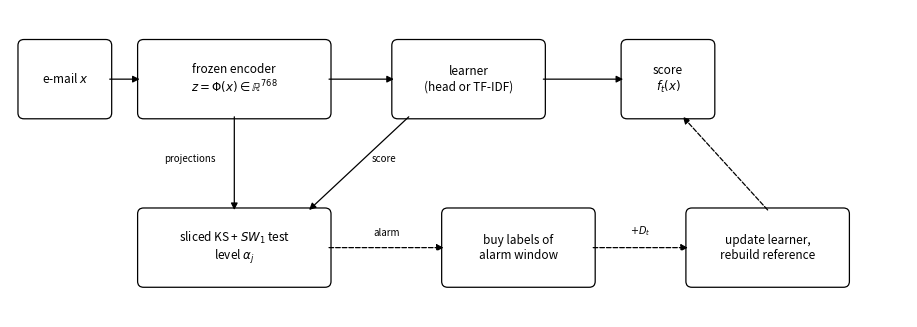

Python code for this plot: (Note: this script raises an exception after producing the figure.)
"""Matplotlib rendering of the TikZ architecture figure (Fig. 1) for the Word build."""
import matplotlib
matplotlib.use("Agg")
import matplotlib.pyplot as plt
from matplotlib.patches import FancyBboxPatch

fig, ax = plt.subplots(figsize=(9, 3.1), dpi=300)
ax.set_xlim(0, 9); ax.set_ylim(0, 3.1); ax.axis("off")
B = {"x": (0.55, 2.4, "e-mail $x$"), "enc": (2.25, 2.4, "frozen encoder\n$z=\\Phi(x)\\in\\mathbb{R}^{768}$"),
     "h": (4.6, 2.4, "learner\n(head or TF-IDF)"), "s": (6.6, 2.4, "score\n$f_t(x)$"),
     "t": (2.25, 0.7, "sliced KS + $SW_1$ test\nlevel $\\alpha_j$"), "p": (5.1, 0.7, "buy labels of\nalarm window"),
     "u": (7.6, 0.7, "update learner,\nrebuild reference")}
W = {"x": 0.9, "enc": 1.9, "h": 1.5, "s": 0.9, "t": 1.9, "p": 1.5, "u": 1.6}
for k, (x, y, s) in B.items():
    w = W[k]
    ax.add_patch(FancyBboxPatch((x - w / 2, y - 0.38), w, 0.76, boxstyle="round,pad=0.02,rounding_size=0.06", fc="white", ec="black", lw=0.9))
    ax.text(x, y, s, ha="center", va="center", fontsize=8.5)
def arr(a, b, dashed=False, label=None, lx=0, ly=0.1):
    ax.annotate("", xy=b, xytext=a, arrowprops=dict(arrowstyle="-|>", lw=0.9, ls="--" if dashed else "-", color="black", shrinkA=0, shrinkB=0))
    if label:
        ax.text((a[0] + b[0]) / 2 + lx, (a[1] + b[1]) / 2 + ly, label, fontsize=7, ha="center", va="bottom")
arr((1.0, 2.4), (1.3, 2.4)); arr((3.2, 2.4), (3.85, 2.4)); arr((5.35, 2.4), (6.15, 2.4))
arr((2.25, 2.02), (2.25, 1.08), label="projections", lx=-0.45, ly=0)
arr((4.0, 2.02), (3.0, 1.08), label="score", lx=0.25, ly=0)
arr((3.2, 0.7), (4.35, 0.7), dashed=True, label="alarm")
arr((5.85, 0.7), (6.8, 0.7), dashed=True, label="$+D_t$")
arr((7.6, 1.08), (6.75, 2.02), dashed=True)
fig.tight_layout(pad=0.1)
fig.savefig("figures/arch.png", dpi=300)
